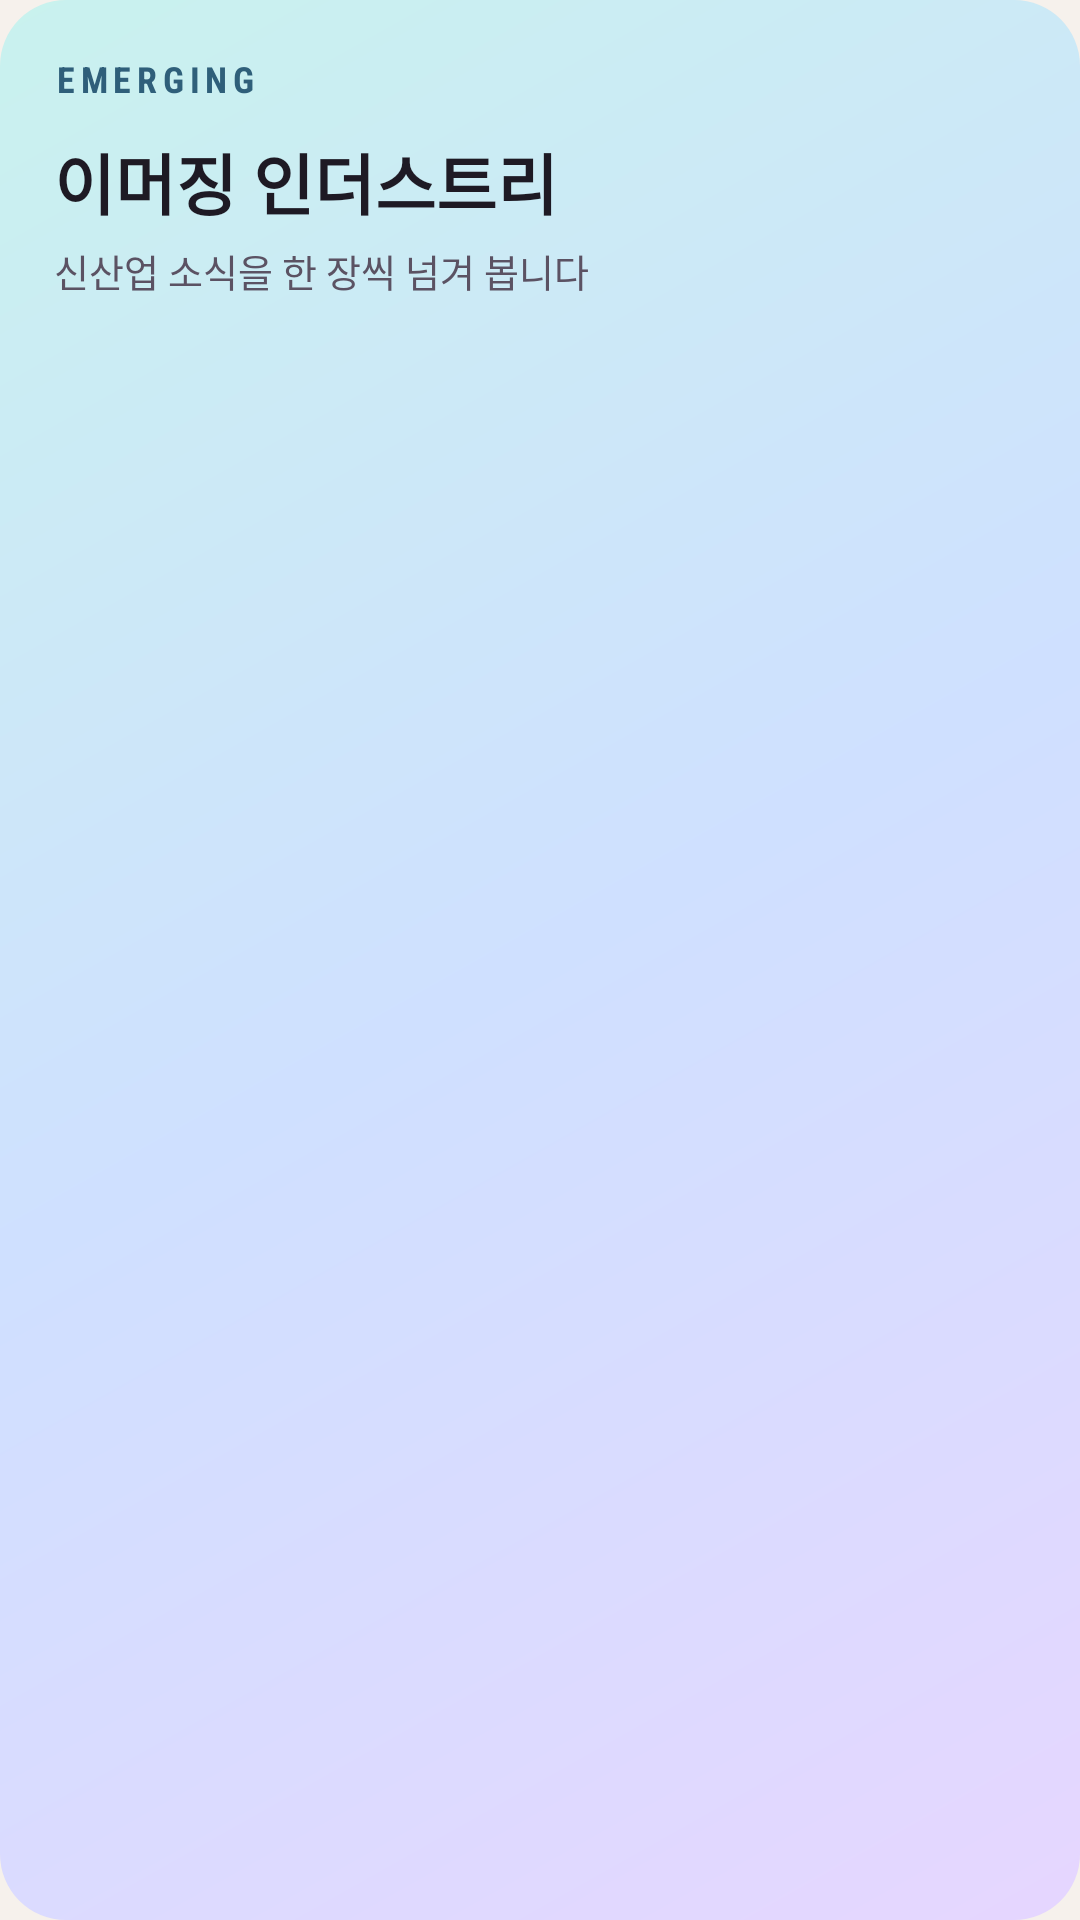

Write the Android layout XML for this screen, with the resource values it uses.
<!-- AndroidManifest.xml: application theme AppTheme -->
<!-- res/layout/widget_preview_em.xml -->
<?xml version="1.0" encoding="utf-8"?>
<LinearLayout xmlns:android="http://schemas.android.com/apk/res/android"
    android:layout_width="match_parent"
    android:layout_height="match_parent"
    android:background="@drawable/bg_em"
    android:orientation="vertical"
    android:padding="18dp">
    <TextView android:layout_width="wrap_content" android:layout_height="wrap_content"
        android:fontFamily="sans-serif-condensed" android:letterSpacing="0.16" android:text="EMERGING"
        android:textColor="@color/label_em" android:textSize="12sp" android:textStyle="bold" />
    <TextView android:layout_width="wrap_content" android:layout_height="wrap_content"
        android:layout_marginTop="10dp" android:text="이머징 인더스트리" android:textColor="@color/ink"
        android:textSize="22sp" android:textStyle="bold" />
    <TextView android:layout_width="wrap_content" android:layout_height="wrap_content"
        android:layout_marginTop="4dp" android:text="@string/widget_emerging_desc" android:textColor="@color/muted"
        android:textSize="12.5sp" />
</LinearLayout>
<!-- resources referenced by this layout -->
<resources>
  <color name="ink">#1E1A24</color>
  <color name="label_em">#2F5F7A</color>
  <color name="muted">#5B5263</color>
  <!-- drawable bg_em (drawable) -->
  <?xml version="1.0" encoding="utf-8"?>
  <shape xmlns:android="http://schemas.android.com/apk/res/android">
      <corners android:radius="@dimen/widget_radius" />
      <gradient android:angle="315" android:type="linear"
          android:startColor="#FFC9F2EE" android:centerColor="#FFCFE0FF" android:endColor="#FFE6D6FF" />
  </shape>
  <string name="widget_emerging_desc">신산업 소식을 한 장씩 넘겨 봅니다</string>
  <style name="AppTheme" parent="@android:style/Theme.DeviceDefault.DayNight">
          <item name="android:windowBackground">@color/app_bg</item>
          <item name="android:statusBarColor">@color/app_bg</item>
          <item name="android:navigationBarColor">@color/app_bg</item>
          <item name="android:windowActionBar">false</item>
          <item name="android:windowNoTitle">true</item>
          <item name="android:windowLightStatusBar">@bool/light</item>
          <item name="android:windowLightNavigationBar">@bool/light</item>
      </style>
  <dimen name="widget_radius">22dp</dimen>
  <color name="app_bg">#F6F1EC</color>
</resources>
